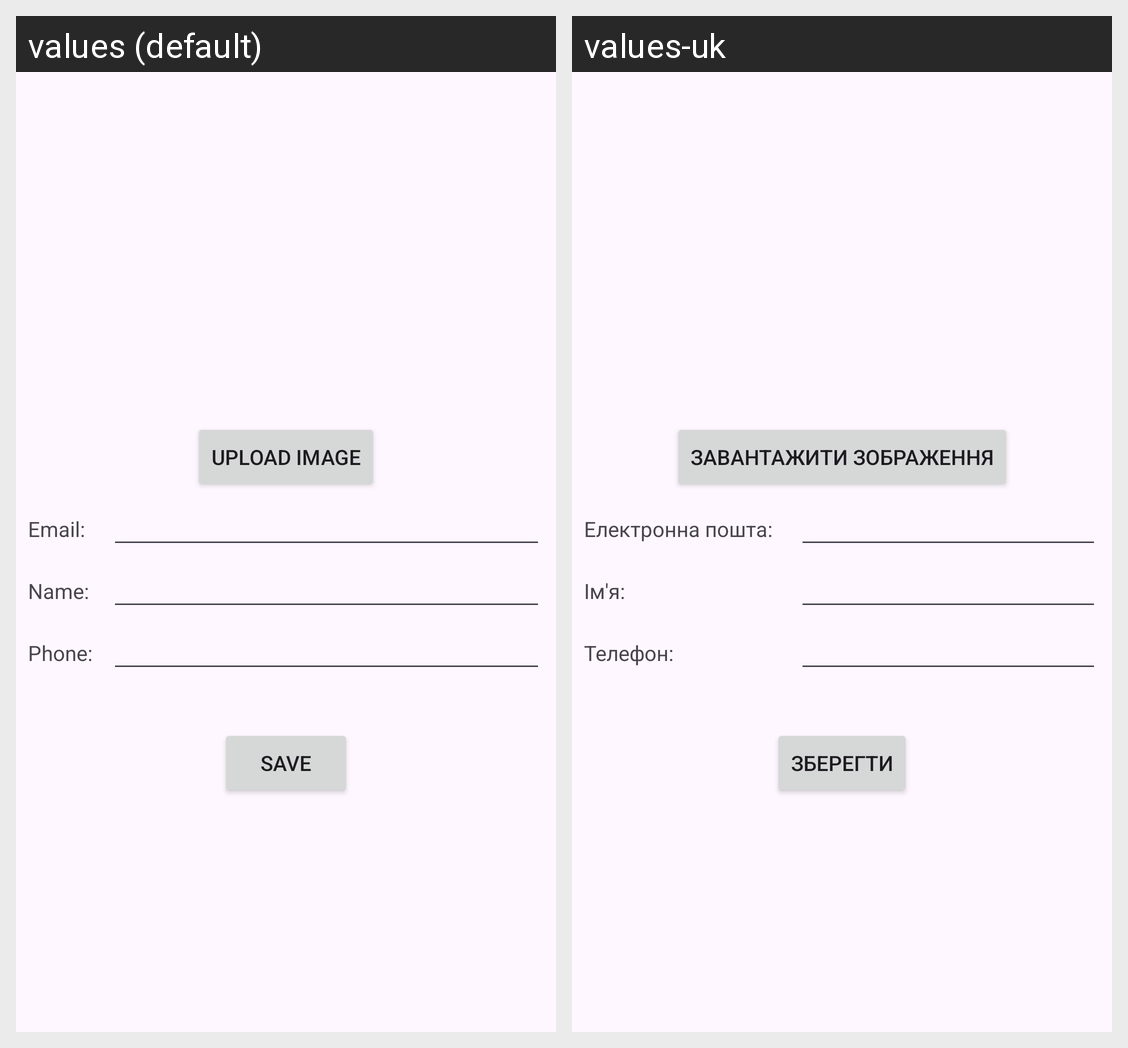

Here is an Android app screen in its default locale and in the app's own translations. Write out the translated-string differences for the strings that appear on this screen.
Android screen res/layout/fragment_edt_account.xml rendered under 2 locales, left to right: values (default), values-uk. Device: Nexus 5 (rendered at 1080×1920; each locale shown at half size, 540×960, under a caption strip naming it); theme Theme.RentSafePlaceMobile.
Strings drawn on this screen, with the default value and each locale's value (text and hints the layout hard-codes, and strings that could not be matched under every locale, appear in the picture but are not listed):

upload_image
  values: Upload Image
  values-uk: Завантажити зображення

email
  values: Email:
  values-uk: Електронна пошта:

name
  values: Name:
  values-uk: Ім'я:

phone
  values: Phone:
  values-uk: Телефон:

save
  values: Save
  values-uk: Зберегти
